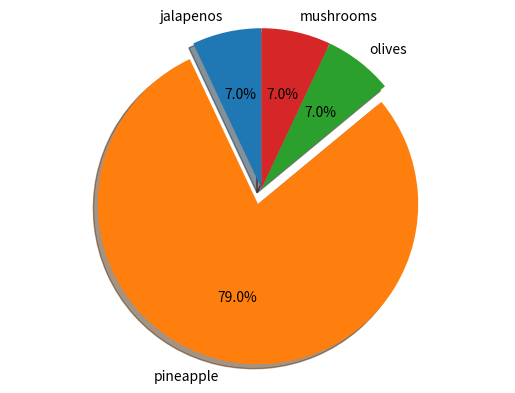

Reproduce this figure in Python. (Note: this script raises an exception after producing the figure.)
#!/usr/bin/env python3

import matplotlib.pyplot as plt

def main():

    # Pie chart, where the slices will be ordered and plotted counter-clockwise:
    labels = 'jalapenos', 'pineapple', 'olives', 'mushrooms'
    sizes = [7, 79, 7, 7]
    explode = (0, 0.1, 0, 0)  # only "explode" the 2nd slice (i.e. 'Hogs')

    fig1, ax1 = plt.subplots()
    ax1.pie(sizes, explode=explode, labels=labels, autopct='%1.1f%%',
            shadow=True, startangle=90)
    ax1.axis('equal')  # Equal aspect ratio ensures that pie is drawn as a circle.

    plt.show()

    plt.savefig("/home/<user>/static/perfectPizza.png")

if __name__ == "__main__":
    main()
